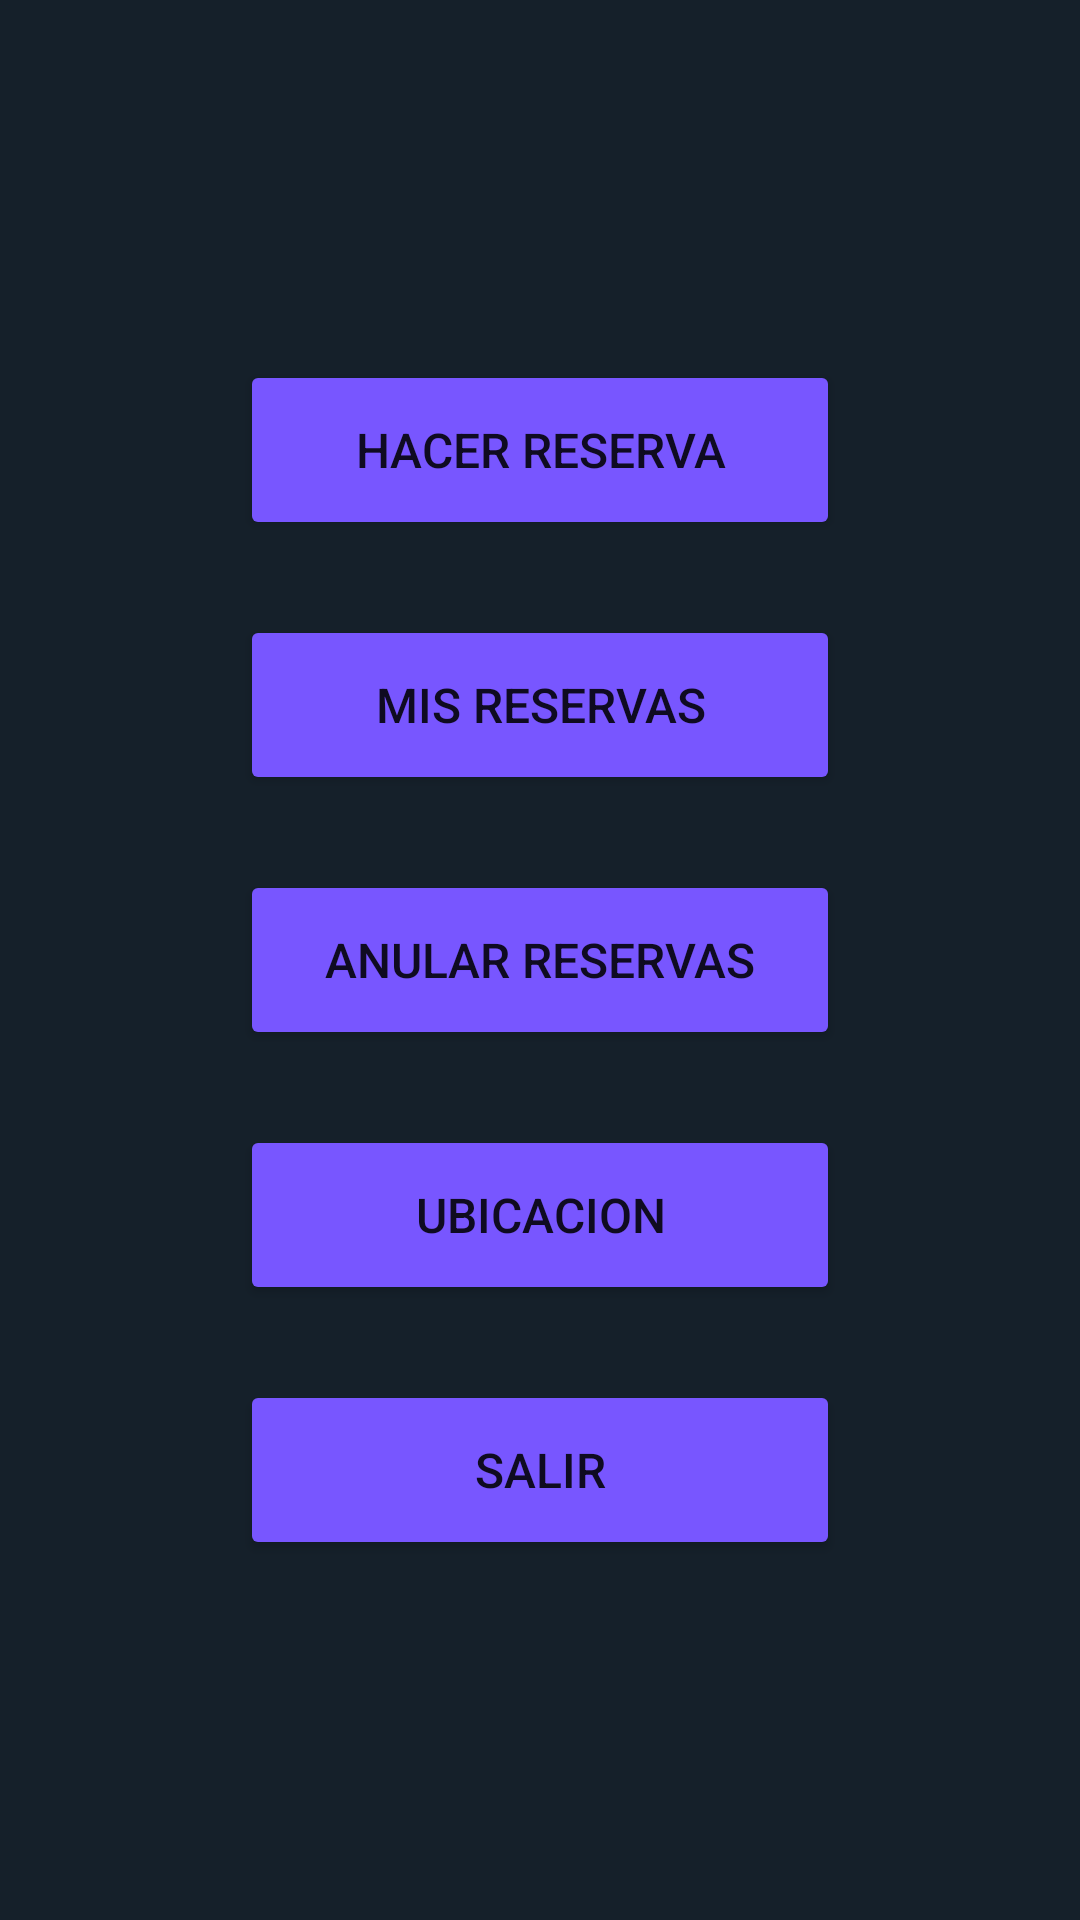

Android layout source for this screen:
<!-- AndroidManifest.xml: application theme Theme.CiberCafe -->
<!-- res/layout/activity_main.xml -->
<?xml version="1.0" encoding="utf-8"?>
<androidx.constraintlayout.widget.ConstraintLayout xmlns:android="http://schemas.android.com/apk/res/android"
    xmlns:app="http://schemas.android.com/apk/res-auto"
    xmlns:tools="http://schemas.android.com/tools"
    android:layout_width="match_parent"
    android:layout_height="match_parent"
    tools:context=".MainActivity"
    android:background="@color/primary">

    <Button
        android:id="@+id/hacerReserva"
        android:layout_width="200dp"
        android:layout_height="60dp"
        android:layout_marginTop="120dp"
        android:backgroundTint="@color/icons"
        android:onClick="hacerReserva"
        android:text="@string/hacerReserva"
        android:textSize="16sp"
        app:layout_constraintEnd_toEndOf="parent"
        app:layout_constraintStart_toStartOf="parent"
        app:layout_constraintTop_toTopOf="parent" />

    <Button
        android:id="@+id/misReservas"
        android:layout_width="200dp"
        android:layout_height="60dp"
        android:layout_marginTop="25dp"
        android:backgroundTint="@color/icons"
        android:onClick="misReservas"
        android:text="@string/misReservas"
        android:textSize="16sp"
        app:layout_constraintEnd_toEndOf="@+id/hacerReserva"
        app:layout_constraintHorizontal_bias="0.461"
        app:layout_constraintStart_toStartOf="@+id/hacerReserva"
        app:layout_constraintTop_toBottomOf="@+id/hacerReserva" />

    <Button
        android:id="@+id/salir"
        android:layout_width="200dp"
        android:layout_height="60dp"
        android:layout_marginTop="25dp"
        android:backgroundTint="@color/icons"
        android:onClick="salir"
        android:text="@string/salir"
        android:textSize="16sp"
        app:layout_constraintStart_toStartOf="@+id/button2"
        app:layout_constraintTop_toBottomOf="@+id/button2" />

    <Button
        android:id="@+id/button3"
        android:layout_width="200dp"
        android:layout_height="60dp"
        android:layout_marginTop="25dp"
        android:backgroundTint="@color/icons"
        android:onClick="anularReserva"
        android:text="@string/anular"
        android:textSize="16sp"
        app:layout_constraintStart_toStartOf="@+id/misReservas"
        app:layout_constraintTop_toBottomOf="@+id/misReservas" />

    <Button
        android:id="@+id/button2"
        android:layout_width="200dp"
        android:layout_height="60dp"
        android:layout_marginTop="25dp"
        android:backgroundTint="@color/icons"
        android:onClick="ubicacion"
        android:text="@string/ubicacion"
        android:textSize="16sp"
        app:layout_constraintStart_toStartOf="@+id/button3"
        app:layout_constraintTop_toBottomOf="@+id/button3" />
</androidx.constraintlayout.widget.ConstraintLayout>
<!-- resources referenced by this layout -->
<resources>
  <color name="icons">#7856ff</color>
  <color name="primary">#15202a</color>
  <string name="anular">Anular reservas</string>
  <string name="hacerReserva">Hacer reserva</string>
  <string name="misReservas">Mis reservas</string>
  <string name="salir">Salir</string>
  <string name="ubicacion">Ubicacion</string>
  <style name="Theme.CiberCafe" parent="Theme.MaterialComponents.DayNight.DarkActionBar">
          
          <item name="colorPrimary">@color/purple_500</item>
          <item name="colorPrimaryVariant">@color/purple_700</item>
          <item name="colorOnPrimary">@color/white</item>
          
          <item name="colorSecondary">@color/icons</item>
          <item name="colorSecondaryVariant">@color/icons</item>
          <item name="colorOnSecondary">@color/black</item>
          
          <item name="android:statusBarColor" tools:targetApi="l">?attr/colorPrimaryVariant</item>
          
          <item name="colorSurface">@color/purple_500</item>   
          <item name="colorOnSurface">@color/white</item>      
      </style>
  <color name="purple_500">#FF6200EE</color>
  <color name="purple_700">#FF3700B3</color>
  <color name="white">#FFFFFFFF</color>
  <color name="black">#FF000000</color>
</resources>
